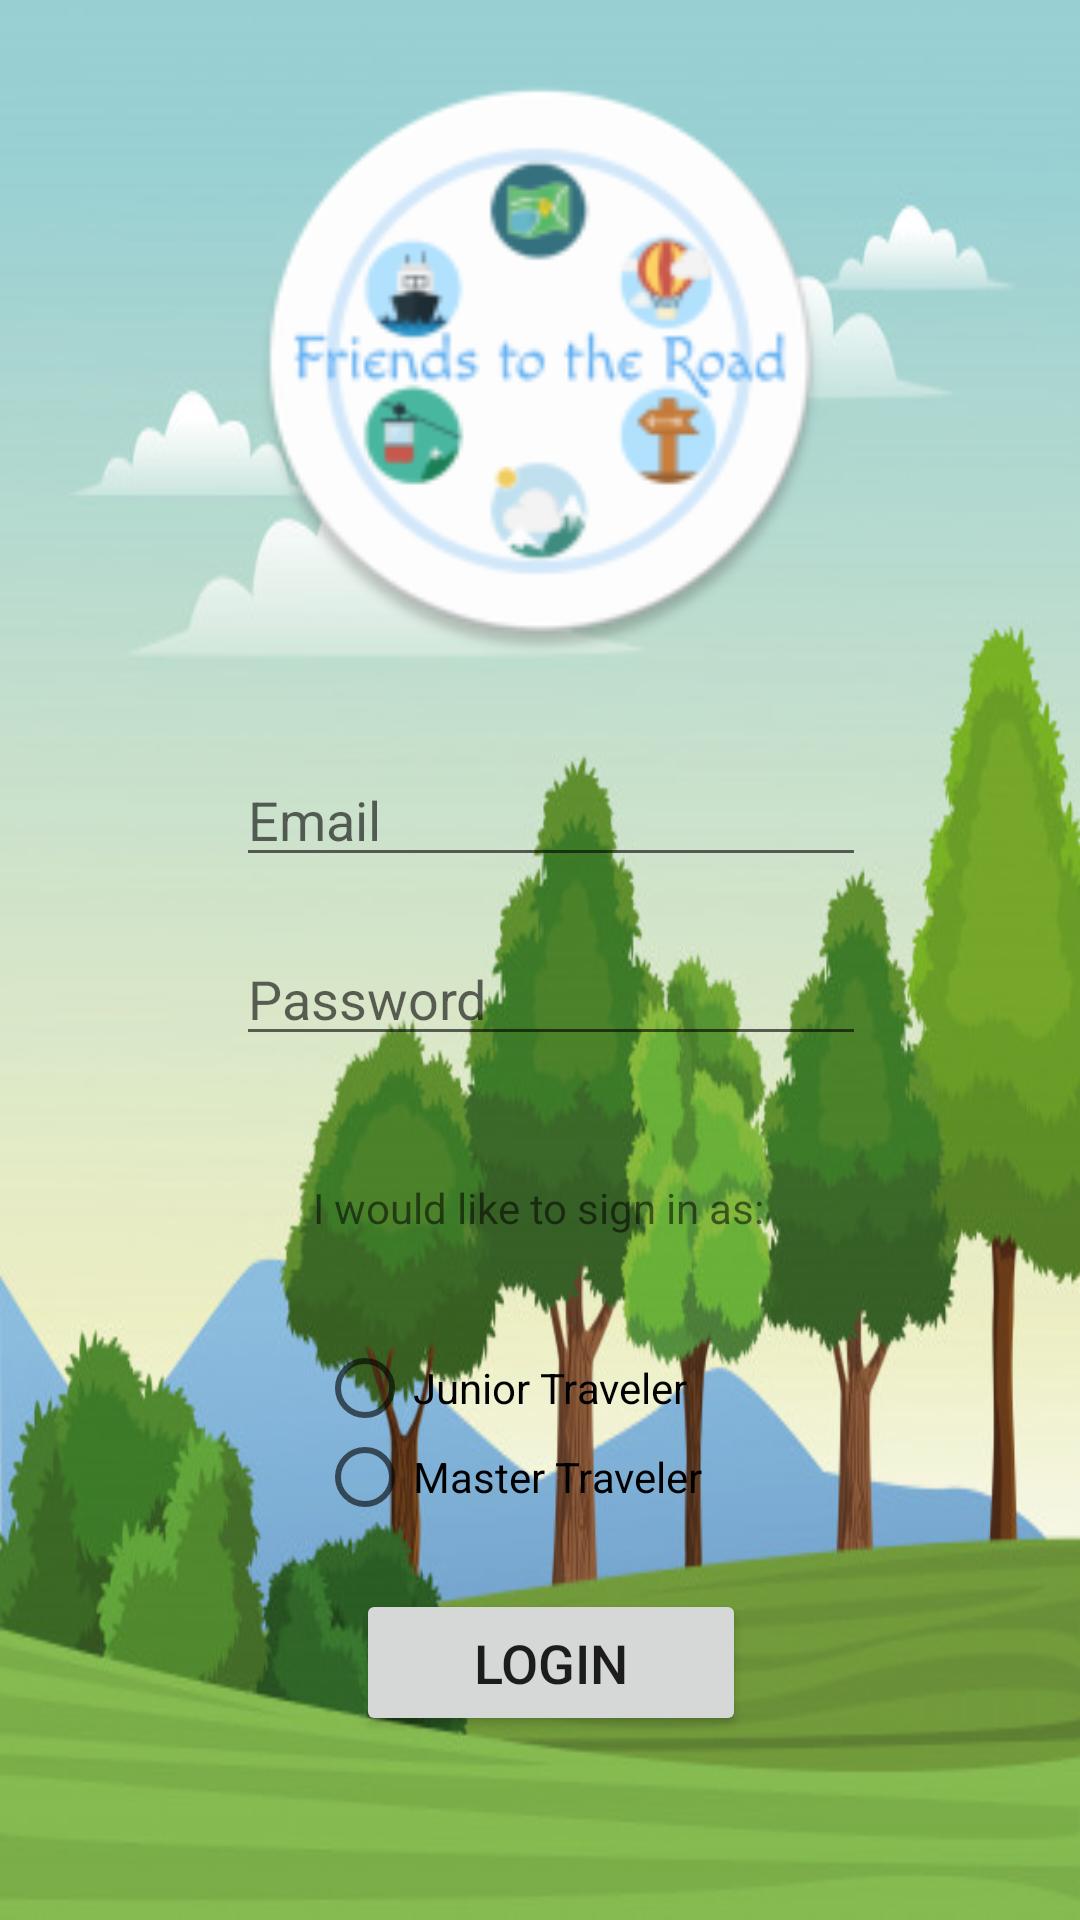

Produce the Android XML layout that renders to this screen, including the resource entries it uses.
<!-- AndroidManifest.xml: application theme AppTheme -->
<!-- res/layout/activity_signin.xml -->
<?xml version="1.0" encoding="utf-8"?>
<androidx.constraintlayout.widget.ConstraintLayout xmlns:android="http://schemas.android.com/apk/res/android"
    xmlns:app="http://schemas.android.com/apk/res-auto"
    xmlns:tools="http://schemas.android.com/tools"
    android:layout_width="match_parent"
    android:layout_height="match_parent"
    android:background="@drawable/background2"
    tools:context=".SigninActivity">

    <EditText
        android:id="@+id/etPassword"
        android:layout_width="wrap_content"
        android:layout_height="wrap_content"
        android:layout_marginBottom="256dp"
        android:ems="10"
        android:hint="Password"
        android:inputType="textPassword"
        app:layout_constraintBottom_toBottomOf="parent"
        app:layout_constraintEnd_toEndOf="parent"
        app:layout_constraintHorizontal_bias="0.525"
        app:layout_constraintStart_toStartOf="parent"
        app:layout_constraintTop_toBottomOf="@+id/etEmail"
        app:layout_constraintVertical_bias="0.362" />

    <Button
        android:id="@+id/b_login"
        android:layout_width="130dp"
        android:layout_height="49dp"
        android:layout_marginStart="40dp"
        android:text="LOGIN"
        android:textSize="18sp"
        app:layout_constraintBottom_toBottomOf="parent"
        app:layout_constraintEnd_toEndOf="parent"
        app:layout_constraintHorizontal_bias="0.414"
        app:layout_constraintStart_toStartOf="parent"
        app:layout_constraintTop_toBottomOf="@+id/etPassword"
        app:layout_constraintVertical_bias="0.743" />

    <ImageView
        android:id="@+id/logo"
        android:layout_width="204dp"
        android:layout_height="196dp"
        app:layout_constraintBottom_toBottomOf="parent"
        app:layout_constraintEnd_toEndOf="parent"
        app:layout_constraintStart_toStartOf="parent"
        app:layout_constraintTop_toTopOf="parent"
        app:layout_constraintVertical_bias="0.05"
        app:srcCompat="@mipmap/logo" />

    <EditText
        android:id="@+id/etEmail"
        android:layout_width="wrap_content"
        android:layout_height="wrap_content"
        android:ems="10"
        android:hint="Email"
        android:inputType="textEmailAddress"
        app:layout_constraintBottom_toBottomOf="parent"
        app:layout_constraintEnd_toEndOf="parent"
        app:layout_constraintHorizontal_bias="0.525"
        app:layout_constraintStart_toStartOf="parent"
        app:layout_constraintTop_toTopOf="parent"
        app:layout_constraintVertical_bias="0.419" />

    <TextView
        android:id="@+id/msg"
        android:layout_width="84dp"
        android:layout_height="19dp"
        app:layout_constraintBottom_toBottomOf="parent"
        app:layout_constraintEnd_toEndOf="parent"
        app:layout_constraintStart_toStartOf="parent"
        app:layout_constraintTop_toBottomOf="@+id/b_login"
        app:layout_constraintVertical_bias="0.324" />

    <RadioGroup
        android:id="@+id/radio_g"
        android:layout_width="149dp"
        android:layout_height="59dp"
        app:layout_constraintBottom_toTopOf="@+id/b_login"
        app:layout_constraintEnd_toEndOf="parent"
        app:layout_constraintStart_toStartOf="parent"
        app:layout_constraintTop_toBottomOf="@+id/textView"
        app:layout_constraintVertical_bias="0.589">

        <RadioButton
            android:id="@+id/role_b1"
            android:layout_width="match_parent"
            android:layout_height="wrap_content"
            android:text="Junior Traveler" />

        <RadioButton
            android:id="@+id/role_b2"
            android:layout_width="match_parent"
            android:layout_height="wrap_content"
            android:text="Master Traveler" />
    </RadioGroup>

    <TextView
        android:id="@+id/textView"
        android:layout_width="wrap_content"
        android:layout_height="wrap_content"
        android:text="I would like to sign in as:"
        app:layout_constraintBottom_toBottomOf="parent"
        app:layout_constraintEnd_toEndOf="parent"
        app:layout_constraintHorizontal_bias="0.498"
        app:layout_constraintStart_toStartOf="parent"
        app:layout_constraintTop_toBottomOf="@+id/etPassword"
        app:layout_constraintVertical_bias="0.153" />

</androidx.constraintlayout.widget.ConstraintLayout>
<!-- resources referenced by this layout -->
<resources>
  <!-- drawable background2: jpg bitmap (drawable-200dpi, 58829 bytes) -->
  <!-- mipmap logo: png bitmap (mipmap-hdpi, 6306 bytes) -->
  <style name="AppTheme" parent="Theme.AppCompat.Light.NoActionBar">
  
      </style>
</resources>
